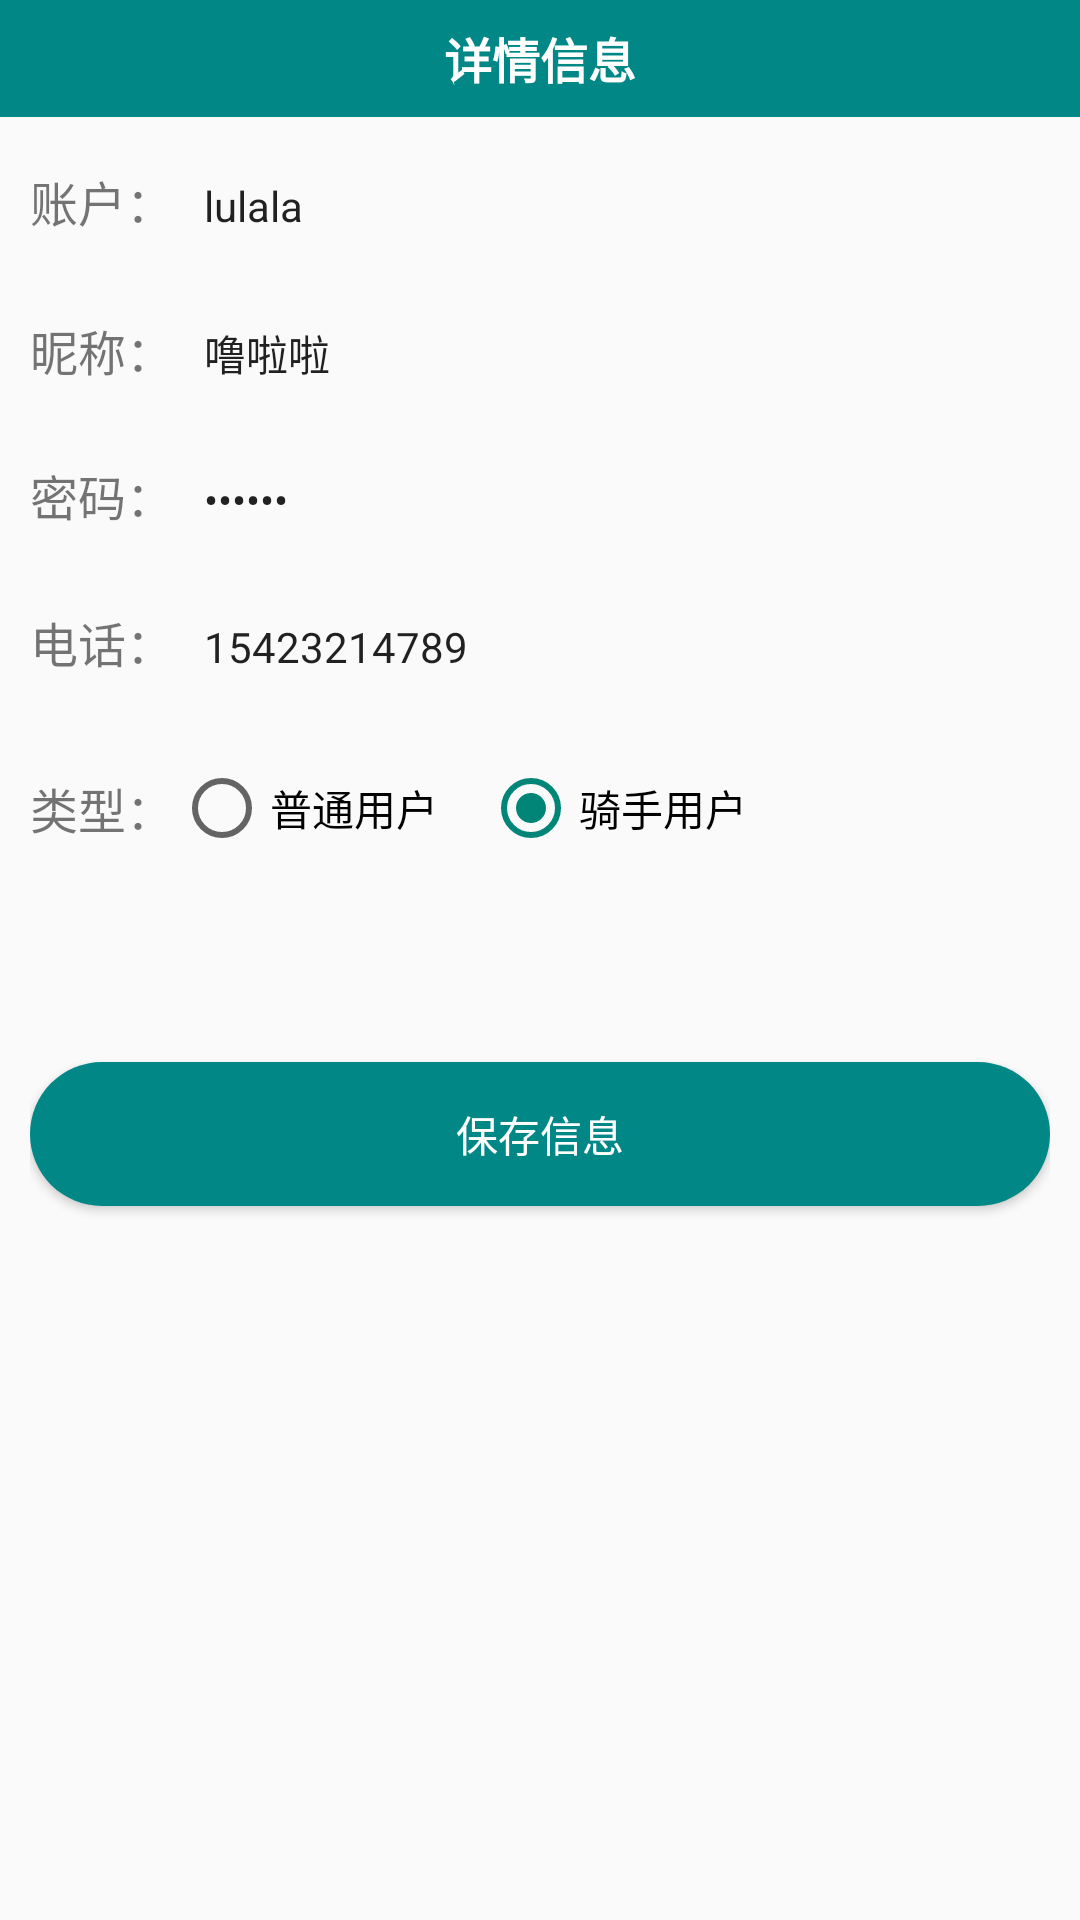

The Android layout XML behind this screen, and the referenced resources:
<!-- AndroidManifest.xml: application theme Theme.UURun.NoActionBar -->
<!-- res/layout/activity_user_info_detail.xml -->
<?xml version="1.0" encoding="utf-8"?>
<LinearLayout xmlns:android="http://schemas.android.com/apk/res/android"
    xmlns:app="http://schemas.android.com/apk/res-auto"
    xmlns:tools="http://schemas.android.com/tools"
    android:layout_width="match_parent"
    android:layout_height="match_parent"
    android:orientation="vertical"
    tools:context=".view.UserInfoDetailActivity">

    <RelativeLayout
        android:layout_width="match_parent"
        android:layout_height="wrap_content"
        android:background="@color/teal_700">

        <ImageView
            android:id="@+id/iv_nav_back"
            android:layout_width="wrap_content"
            android:layout_height="wrap_content"
            android:layout_alignParentLeft="true"
            android:layout_centerVertical="true"
            android:layout_marginLeft="20dp"
            android:background="@drawable/ic_baseline_arrow_back_ios_24" />

        <TextView
            android:layout_width="match_parent"
            android:layout_height="39dp"
            android:layout_centerInParent="true"
            android:gravity="center"
            android:text="详情信息"
            android:textColor="@color/white"
            android:textSize="16sp"
            android:textStyle="bold" />
    </RelativeLayout>

    <LinearLayout
        android:layout_width="match_parent"
        android:layout_height="match_parent"
        android:orientation="vertical"
        android:padding="10dp">
        
        <LinearLayout
            android:layout_width="match_parent"
            android:layout_height="49dp">

            <TextView
                android:layout_width="wrap_content"
                android:layout_height="wrap_content"
                android:text="账户："
                android:textSize="16sp" />

            <EditText

                android:id="@+id/et_order_name"
                android:layout_width="match_parent"
                android:layout_height="39dp"
                android:background="@drawable/shape_input_border"
                android:paddingLeft="10dp"
                android:text="lulala"
                android:textSize="14sp" />
        </LinearLayout>

        
        <LinearLayout
            android:layout_width="match_parent"
            android:layout_height="49dp">

            <TextView
                android:layout_width="wrap_content"
                android:layout_height="wrap_content"
                android:text="昵称："
                android:textSize="16sp" />

            <EditText
                android:id="@+id/et_nickname"
                android:layout_width="match_parent"
                android:layout_height="39dp"
                android:background="@drawable/shape_input_border"
                android:paddingLeft="10dp"
                android:text="噜啦啦"
                android:textSize="14sp" />
        </LinearLayout>

        
        <LinearLayout
            android:layout_width="match_parent"
            android:layout_height="49dp">

            <TextView
                android:layout_width="wrap_content"
                android:layout_height="wrap_content"
                android:text="密码："
                android:textSize="16sp" />

            <EditText
                android:id="@+id/et_password"
                android:layout_width="match_parent"
                android:layout_height="39dp"
                android:background="@drawable/shape_input_border"
                android:inputType="numberPassword"
                android:paddingLeft="10dp"
                android:text="123456"
                android:textSize="14sp" />
        </LinearLayout>

        
        <LinearLayout
            android:layout_width="match_parent"
            android:layout_height="49dp">

            <TextView
                android:layout_width="wrap_content"
                android:layout_height="wrap_content"
                android:text="电话："
                android:textSize="16sp" />

            <EditText
                android:id="@+id/et_phone"
                android:layout_width="match_parent"
                android:layout_height="39dp"
                android:background="@drawable/shape_input_border"
                android:inputType="phone"
                android:paddingLeft="10dp"
                android:text="15423214789"
                android:textSize="14sp" />
        </LinearLayout>

        
        <LinearLayout
            android:layout_width="match_parent"
            android:layout_height="49dp"
            android:gravity="center_vertical">

            <TextView
                android:layout_width="wrap_content"
                android:layout_height="wrap_content"
                android:text="类型："
                android:textSize="16sp" />

            <RadioGroup
                android:id="@+id/rg_user_type"
                android:layout_width="wrap_content"
                android:layout_height="wrap_content"
                android:orientation="horizontal">

                <RadioButton
                    android:id="@+id/rb_normal_user"
                    android:layout_width="wrap_content"
                    android:layout_height="wrap_content"
                    android:clickable="false"
                    android:text="普通用户" />

                <RadioButton
                    android:id="@+id/rb_driver_user"
                    android:layout_width="wrap_content"
                    android:layout_height="wrap_content"
                    android:layout_marginLeft="15dp"
                    android:checked="true"
                    android:clickable="false"
                    android:text="骑手用户" />
            </RadioGroup>

        </LinearLayout>

        
        <LinearLayout
            android:layout_width="match_parent"
            android:layout_height="match_parent">

            <Button
                android:id="@+id/btn_save_user_info"
                android:layout_width="0dp"
                android:layout_height="wrap_content"
                android:layout_marginTop="60dp"
                android:layout_weight="1"
                android:background="@drawable/shape_btn_splash_unfill"
                android:text="保存信息"
                android:textColor="@color/white" />
        </LinearLayout>

    </LinearLayout>
</LinearLayout>
<!-- resources referenced by this layout -->
<resources>
  <color name="teal_700">#FF018786</color>
  <color name="white">#FFFFFFFF</color>
  <!-- drawable shape_btn_splash_unfill (drawable) -->
  <?xml version="1.0" encoding="utf-8"?>
  <shape xmlns:android="http://schemas.android.com/apk/res/android">
      <corners android:radius="50dp"/>
      <solid android:color="@color/purple_700"/>
  </shape>
  <style name="Theme.UURun.NoActionBar" parent="Theme.MaterialComponents.DayNight.NoActionBar.Bridge">
          
          <item name="colorPrimary">@color/purple_500</item>
          <item name="colorPrimaryVariant">@color/purple_700</item>
          <item name="colorOnPrimary">@color/white</item>
          
          <item name="colorSecondary">@color/teal_200</item>
          <item name="colorSecondaryVariant">@color/teal_700</item>
          <item name="colorOnSecondary">@color/black</item>
          
          <item name="android:statusBarColor" tools:targetApi="l">?attr/colorPrimaryVariant</item>
          
      </style>
  <color name="purple_700">#FF018786</color>
  <color name="purple_500">#FF018786</color>
  <color name="teal_200">#FF03DAC5</color>
  <color name="black">#FF000000</color>
</resources>
